Dataset: DATASETPDI (GitHub, xNikoBM/SkyViewFacor). Classes: CIELO, estructura.

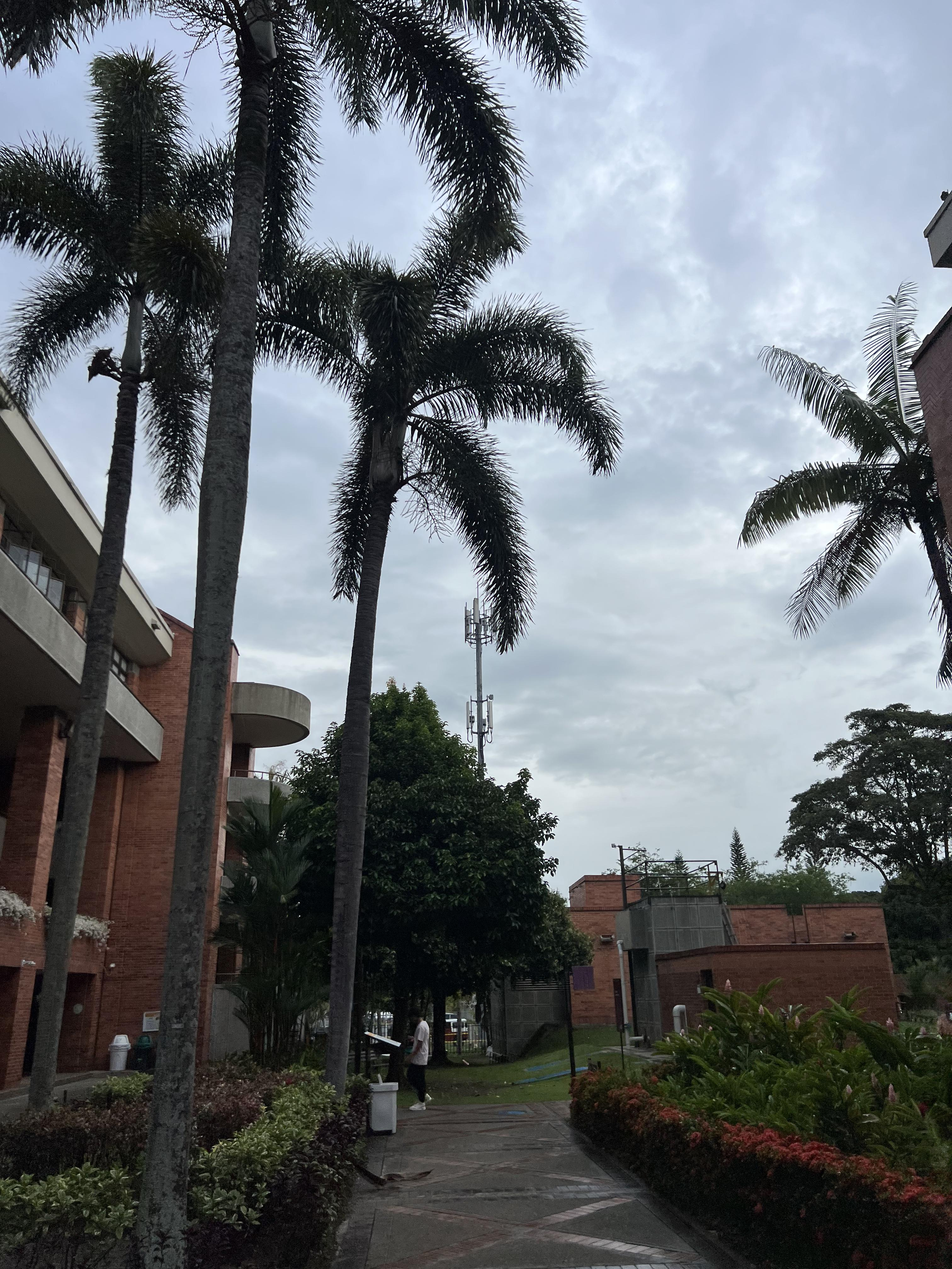
Label: estructura

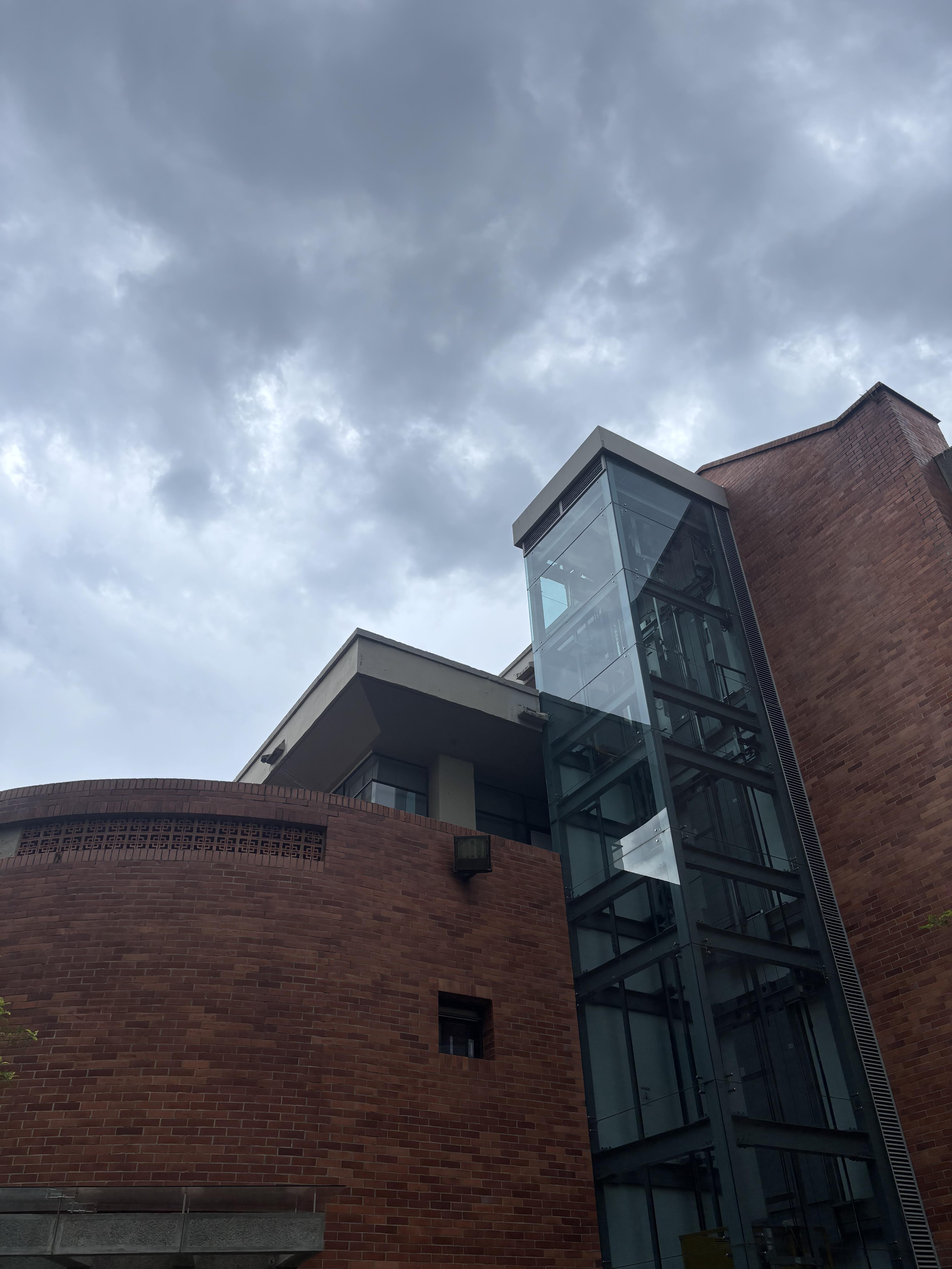
Label: estructura

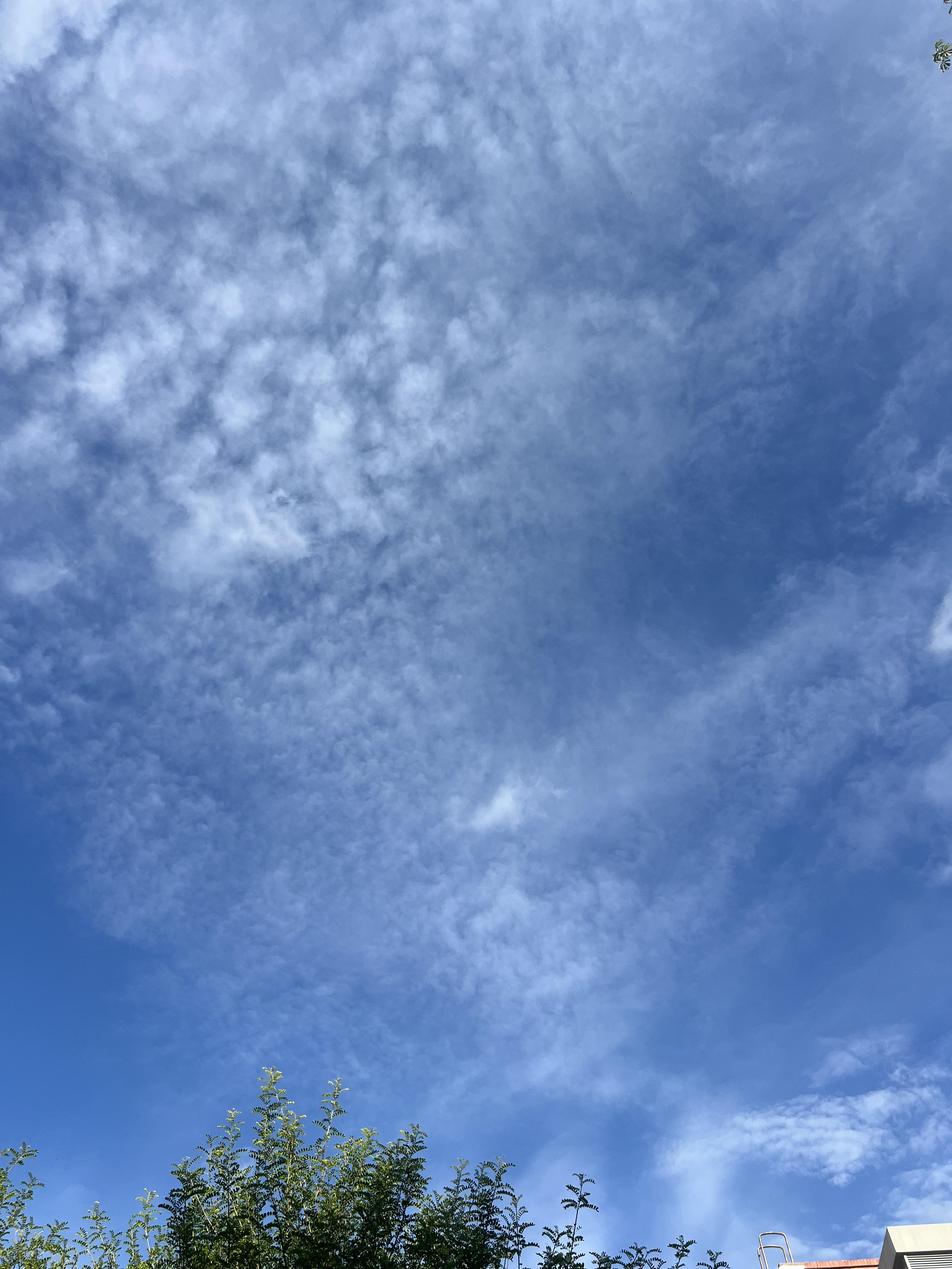
Label: CIELO

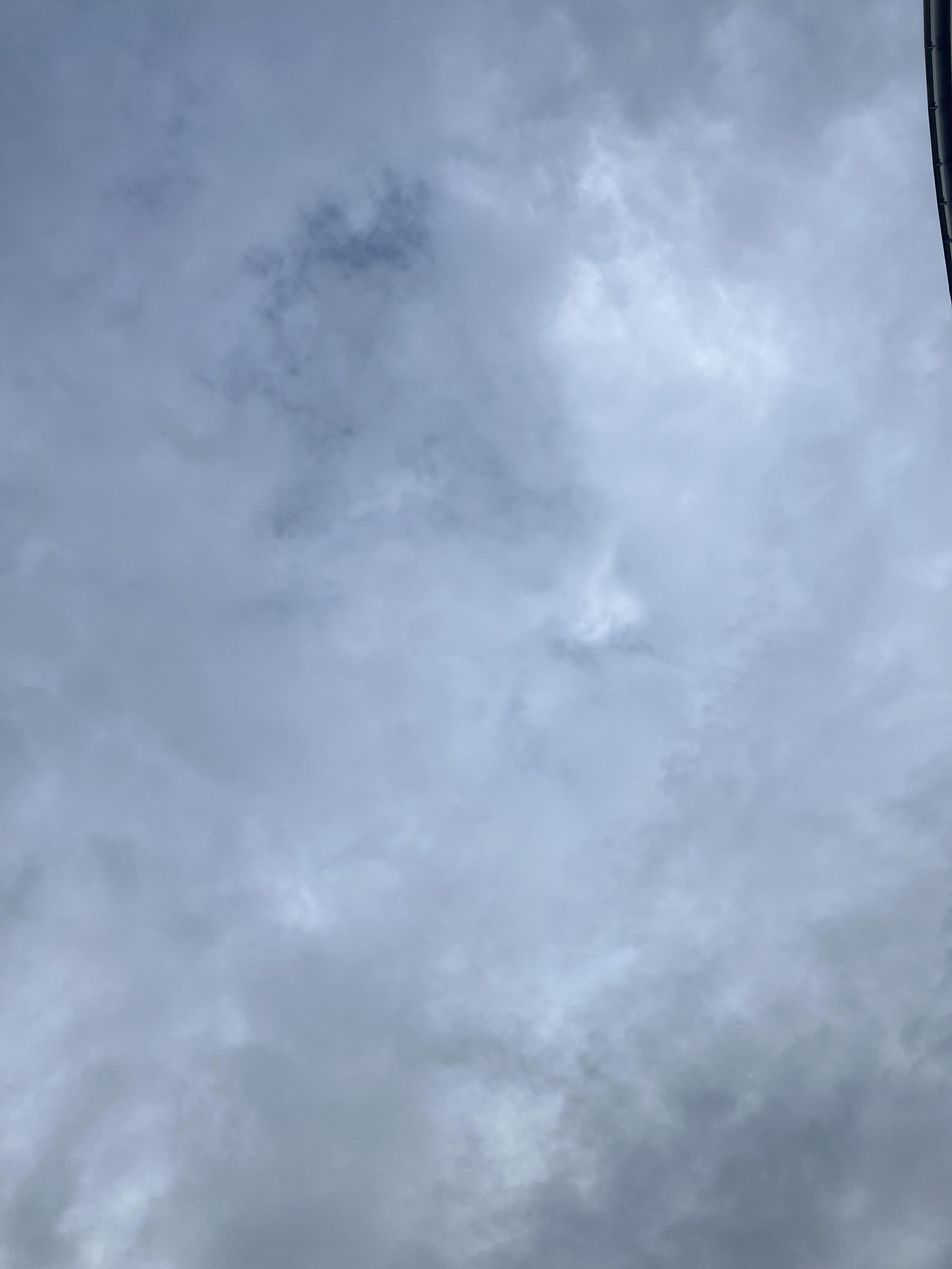
Label: CIELO

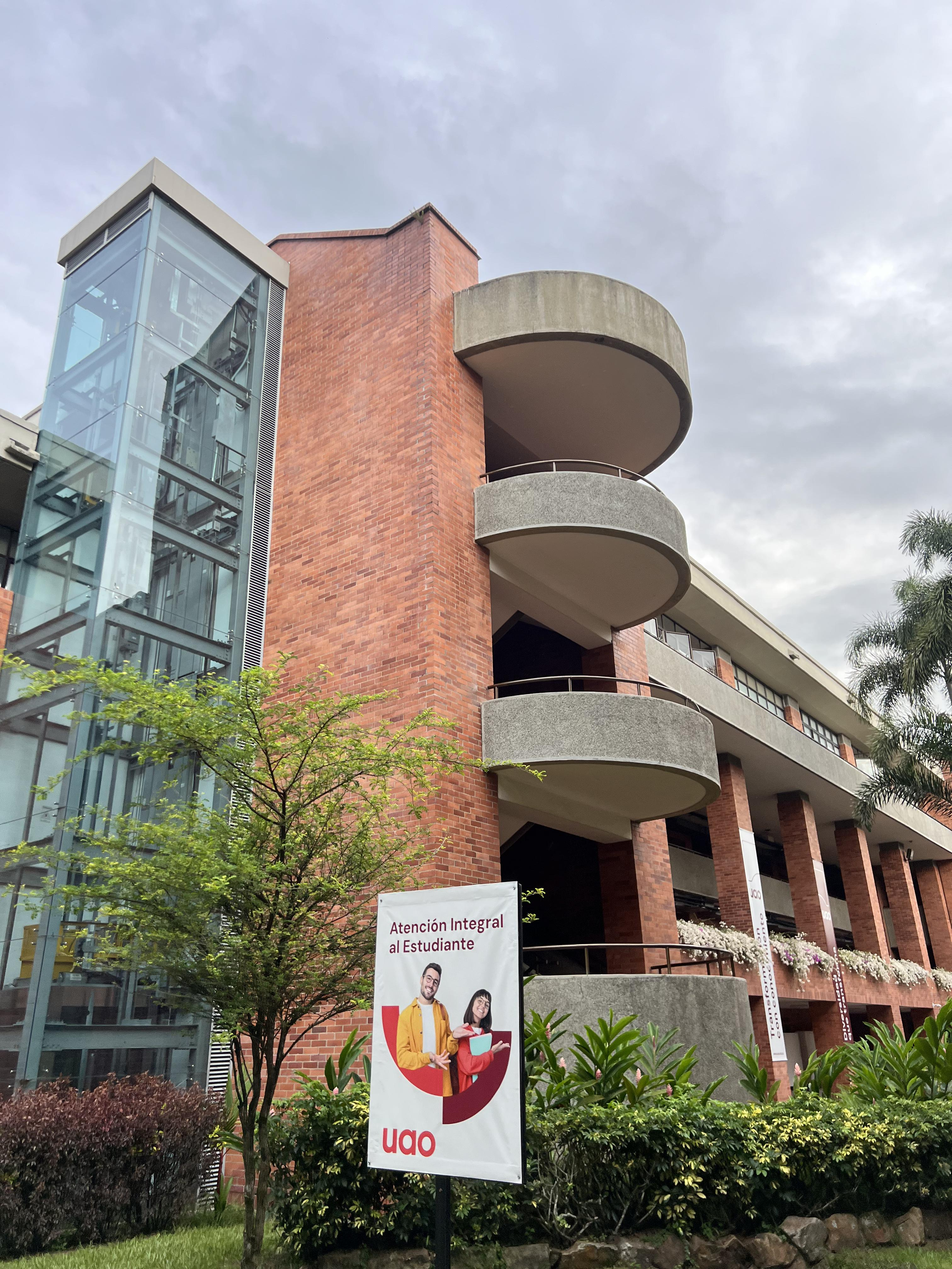
Label: estructura

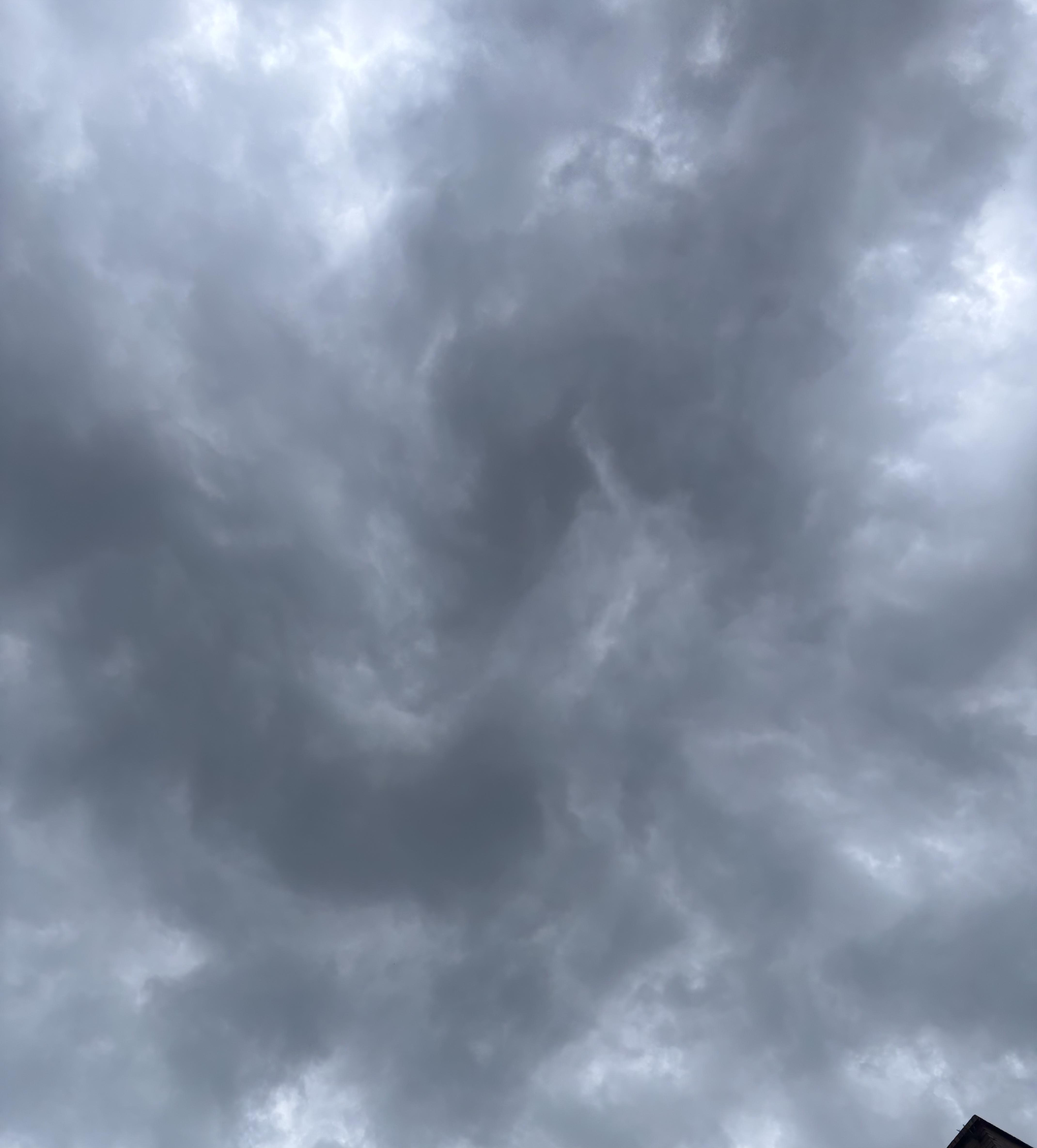
Label: CIELO
